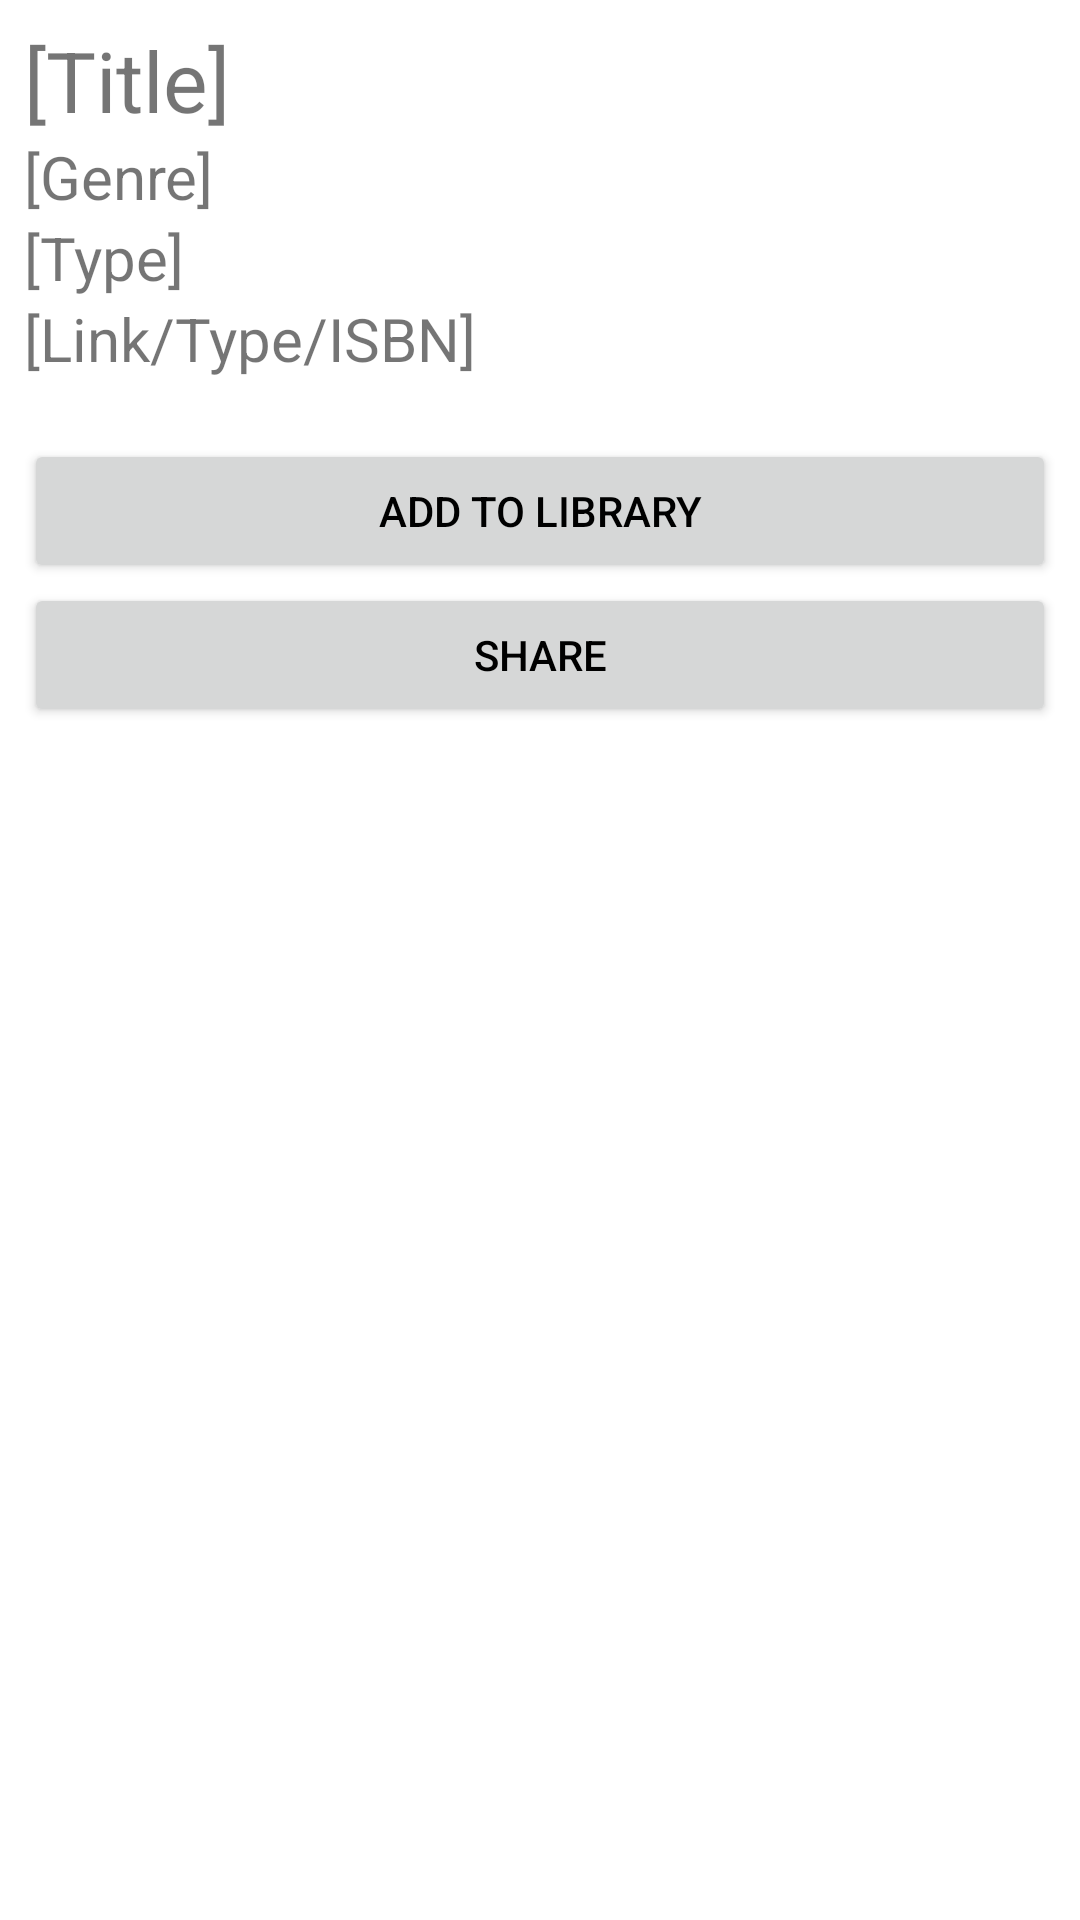

Here is an Android app screen rendered from its layout file. Give the layout XML and the strings, colors and styles it references.
<!-- AndroidManifest.xml: application theme Theme.OptiMedia -->
<!-- res/layout/fragment_view_media_object.xml -->
<?xml version="1.0" encoding="utf-8"?>
<androidx.constraintlayout.widget.ConstraintLayout xmlns:android="http://schemas.android.com/apk/res/android"
    xmlns:app="http://schemas.android.com/apk/res-auto"
    xmlns:tools="http://schemas.android.com/tools"
    android:layout_width="match_parent"
    android:layout_height="match_parent"
    tools:context=".ui.viewMediaObject" >

    <ScrollView
        android:layout_width="match_parent"
        android:layout_height="match_parent"
        android:layout_marginStart="8dp"
        android:layout_marginTop="8dp"
        android:layout_marginEnd="8dp"
        app:layout_constraintBottom_toBottomOf="parent"
        app:layout_constraintEnd_toEndOf="parent"
        app:layout_constraintStart_toStartOf="parent"
        app:layout_constraintTop_toTopOf="parent">

        <LinearLayout
            android:layout_width="match_parent"
            android:layout_height="wrap_content"
            android:orientation="vertical">


            <TextView
                android:id="@+id/txtTitle"
                android:layout_width="match_parent"
                android:layout_height="wrap_content"
                android:text="[Title]"
                android:textSize="28sp"/>

            <TextView
                android:id="@+id/txtAuth_vwo"
                style="@style/txtHeading"
                android:layout_width="match_parent"
                android:layout_height="wrap_content"
                android:text="[Author]"
                android:visibility = "gone"/>

            <TextView
                android:id="@+id/txtGenre_vwo"
                style="@style/txtHeading"
                android:layout_width="match_parent"
                android:layout_height="wrap_content"
                android:text="[Genre]" />

            <TextView
                android:id="@+id/txttype"
                style="@style/txtHeading"
                android:layout_width="match_parent"
                android:layout_height="wrap_content"
                android:text="[Type]" />

            <TextView
                android:id="@+id/txt3rdProp"
                style="@style/txtHeading"
                android:layout_width="match_parent"
                android:layout_height="wrap_content"
                android:text="[Link/Type/ISBN]"
                android:layout_marginBottom = "20dp"
                android:autoLink="web"/>

            <Button
                android:id="@+id/btnAddtoLib_vmo"
                android:layout_width="match_parent"
                android:layout_height="wrap_content"
                android:text="Add to Library"
                app:icon="@drawable/ic_add"
                app:iconTint="@color/black"
                android:textColor="@color/black" />

            <LinearLayout
                android:id="@+id/linlayAdd"
                android:layout_width="match_parent"
                android:layout_height="match_parent"
                android:orientation="horizontal"
                android:visibility = "gone">

                <Spinner
                    android:id="@+id/spinAddtoLib"
                    android:layout_width="wrap_content"
                    android:layout_height="match_parent"
                    android:layout_weight="8"/>

                <Button
                    android:id="@+id/btnAdd_vwo"
                    android:layout_width="40dp"
                    android:layout_height="wrap_content"
                    android:layout_marginStart="12dp"
                    android:layout_weight="1"
                    app:icon="@drawable/ic_done"
                    app:iconTint="@color/black" />
            </LinearLayout>

            <Button
                android:id="@+id/btnShare_vwo"
                android:layout_width="match_parent"
                android:layout_height="wrap_content"
                android:text="@string/lbl_share"
                app:icon="@drawable/ic_share"
                app:iconTint="@color/black"
                android:textColor="@color/black" />

        </LinearLayout>
    </ScrollView>
</androidx.constraintlayout.widget.ConstraintLayout>
<!-- resources referenced by this layout -->
<resources>
  <color name="black">#FF000000</color>
  <!-- drawable ic_done: png bitmap (drawable-hdpi, 618 bytes) -->
  <string name="lbl_share">Share</string>
  <style name="txtHeading">
          <item name="android:textSize">20sp</item>
      </style>
  <style name="Theme.OptiMedia" parent="Theme.MaterialComponents.DayNight.DarkActionBar">
          
          
          <item name="colorPrimary">@color/main_blue</item>
          <item name="colorPrimaryVariant">@color/darker_blue</item>
          <item name="colorOnPrimary">@color/white</item>
          
          <item name="colorSecondary">@color/secondary_red</item>
          <item name="colorSecondaryVariant">@color/lighter_red</item>
          <item name="colorOnSecondary">@color/black</item>
  
          
          <item name="android:statusBarColor" tools:targetApi="l">?attr/colorPrimaryVariant</item>
          
      </style>
  <color name="main_blue">#3F51B5</color>
  <color name="darker_blue">#1D2E8B</color>
  <color name="white">#FFFFFFFF</color>
  <color name="secondary_red">#FADEA2</color>
  <color name="lighter_red">#CDB98C</color>
</resources>
